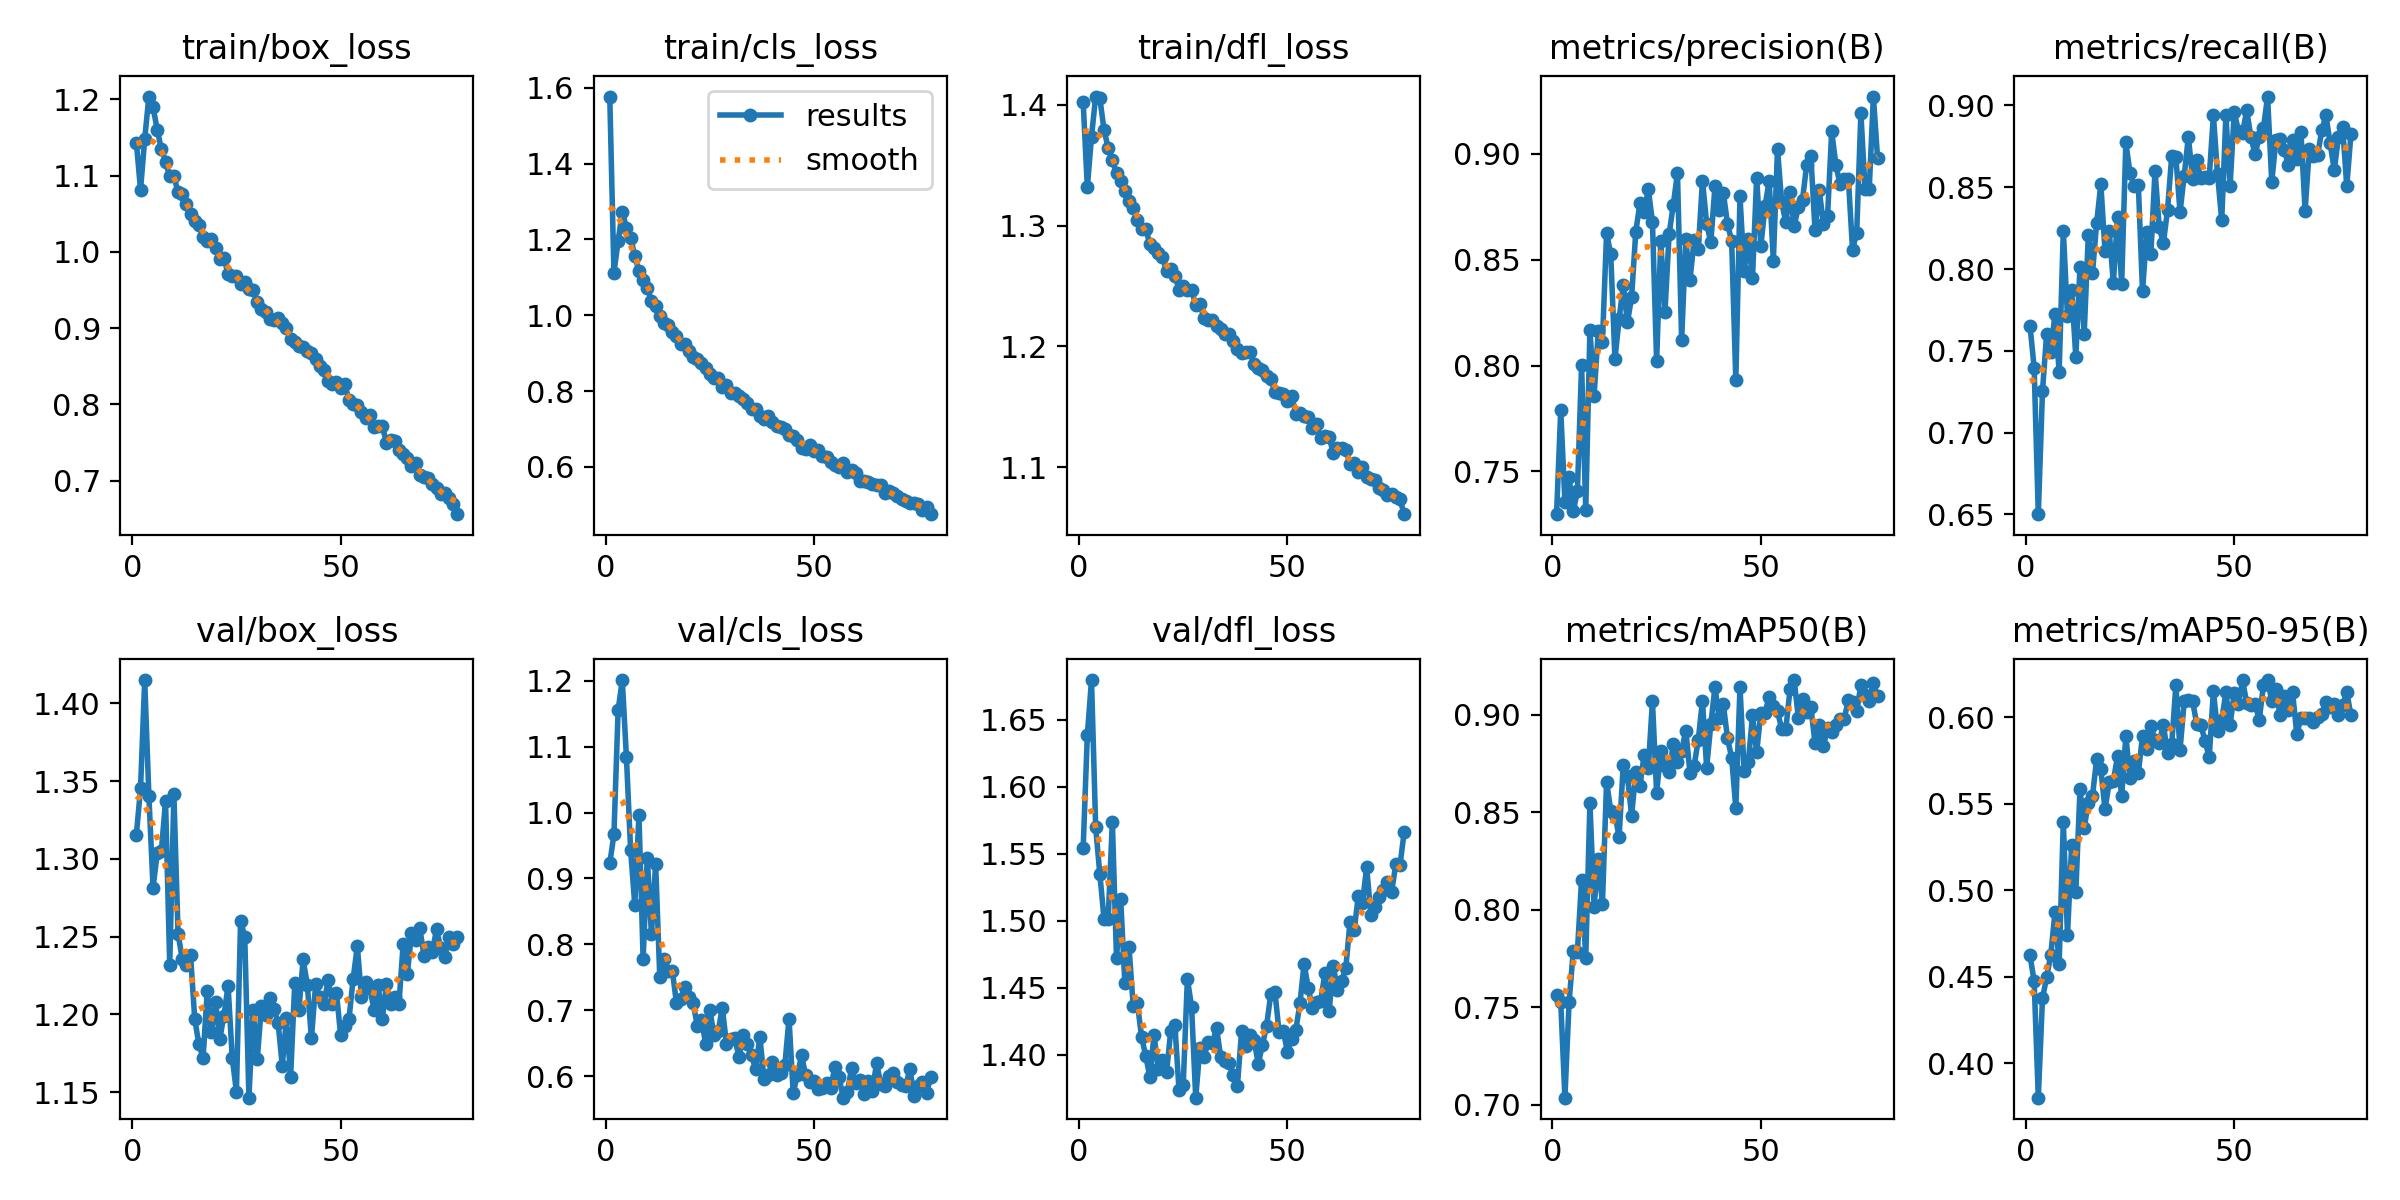

Source data for this figure (header and first rows):
epoch, time, train/box_loss, train/cls_loss, train/dfl_loss, metrics/precision(B), metrics/recall(B), metrics/mAP50(B), metrics/mAP50-95(B), val/box_loss, val/cls_loss, val/dfl_loss, lr/pg0, lr/pg1, lr/pg2
1, 209.6, 1.143, 1.577, 1.402, 0.7298, 0.7655, 0.7562, 0.4624, 1.316, 0.9228, 1.554, 0.003325, 0.003325, 0.003325
2, 337.8, 1.081, 1.113, 1.332, 0.7789, 0.7398, 0.7529, 0.4475, 1.345, 0.9669, 1.639, 0.006593, 0.006593, 0.006593
3, 463, 1.148, 1.195, 1.374, 0.7357, 0.6502, 0.7037, 0.3801, 1.415, 1.155, 1.68, 0.009794, 0.009794, 0.009794
4, 588.3, 1.204, 1.274, 1.407, 0.7472, 0.7253, 0.7525, 0.4375, 1.341, 1.201, 1.57, 0.009703, 0.009703, 0.009703
5, 714.4, 1.19, 1.231, 1.405, 0.7311, 0.7605, 0.7788, 0.4497, 1.281, 1.084, 1.535, 0.009604, 0.009604, 0.009604
6, 838.7, 1.16, 1.205, 1.379, 0.7408, 0.7492, 0.7785, 0.4628, 1.304, 0.9433, 1.502, 0.009505, 0.009505, 0.009505
7, 962.9, 1.134, 1.157, 1.364, 0.8002, 0.7728, 0.8153, 0.4873, 1.305, 0.8599, 1.501, 0.009406, 0.009406, 0.009406
8, 1090, 1.118, 1.116, 1.354, 0.7317, 0.7371, 0.7752, 0.4577, 1.337, 0.9962, 1.574, 0.009307, 0.009307, 0.009307
9, 1219, 1.099, 1.094, 1.343, 0.8169, 0.8234, 0.8548, 0.5395, 1.232, 0.778, 1.472, 0.009208, 0.009208, 0.009208
10, 1347, 1.099, 1.073, 1.337, 0.7857, 0.7711, 0.8015, 0.4739, 1.341, 0.9317, 1.516, 0.009109, 0.009109, 0.009109
11, 1473, 1.078, 1.037, 1.328, 0.8163, 0.7871, 0.8259, 0.5259, 1.252, 0.8151, 1.453, 0.00901, 0.00901, 0.00901
12, 1597, 1.076, 1.025, 1.32, 0.811, 0.7461, 0.803, 0.4991, 1.236, 0.9226, 1.48, 0.008911, 0.008911, 0.008911
13, 1722, 1.063, 0.9976, 1.314, 0.8627, 0.8014, 0.8656, 0.5585, 1.231, 0.7501, 1.437, 0.008812, 0.008812, 0.008812
14, 1856, 1.049, 0.9794, 1.305, 0.8524, 0.76, 0.8505, 0.5361, 1.238, 0.7782, 1.439, 0.008713, 0.008713, 0.008713
15, 1989, 1.04, 0.9731, 1.297, 0.8029, 0.821, 0.8484, 0.5507, 1.197, 0.7598, 1.413, 0.008614, 0.008614, 0.008614
16, 2125, 1.035, 0.9571, 1.297, 0.8219, 0.7976, 0.8375, 0.5547, 1.181, 0.7604, 1.399, 0.008515, 0.008515, 0.008515
17, 2253, 1.02, 0.9444, 1.285, 0.8379, 0.8283, 0.874, 0.576, 1.172, 0.7112, 1.383, 0.008416, 0.008416, 0.008416
18, 2378, 1.014, 0.9243, 1.281, 0.8204, 0.8519, 0.8684, 0.5699, 1.215, 0.7178, 1.415, 0.008317, 0.008317, 0.008317
19, 2505, 1.016, 0.9232, 1.277, 0.8322, 0.8111, 0.8482, 0.5469, 1.189, 0.7348, 1.389, 0.008218, 0.008218, 0.008218
20, 2630, 1.005, 0.9062, 1.274, 0.8631, 0.8236, 0.8705, 0.5624, 1.208, 0.7201, 1.396, 0.008119, 0.008119, 0.008119
21, 2756, 0.9902, 0.8895, 1.263, 0.8766, 0.7914, 0.8632, 0.5632, 1.184, 0.7111, 1.387, 0.00802, 0.00802, 0.00802
22, 2910, 0.9917, 0.8846, 1.264, 0.8723, 0.832, 0.8793, 0.5776, 1.199, 0.6765, 1.418, 0.007921, 0.007921, 0.007921
23, 3080, 0.9711, 0.8743, 1.259, 0.8832, 0.791, 0.8725, 0.5543, 1.218, 0.6854, 1.422, 0.007822, 0.007822, 0.007822
24, 3204, 0.9677, 0.8605, 1.247, 0.8678, 0.8774, 0.9069, 0.5893, 1.172, 0.6497, 1.373, 0.007723, 0.007723, 0.007723
25, 3329, 0.9689, 0.8438, 1.25, 0.802, 0.8586, 0.8599, 0.5647, 1.15, 0.7011, 1.378, 0.007624, 0.007624, 0.007624
26, 3457, 0.9578, 0.8358, 1.247, 0.8586, 0.8507, 0.8812, 0.5747, 1.26, 0.6624, 1.457, 0.007525, 0.007525, 0.007525
27, 3582, 0.9601, 0.8336, 1.247, 0.8252, 0.8512, 0.8734, 0.5679, 1.25, 0.6685, 1.436, 0.007426, 0.007426, 0.007426
28, 3706, 0.9507, 0.8098, 1.234, 0.8621, 0.7863, 0.8706, 0.5892, 1.146, 0.7037, 1.368, 0.007327, 0.007327, 0.007327
29, 3830, 0.9502, 0.816, 1.235, 0.8758, 0.8225, 0.8849, 0.5818, 1.203, 0.6488, 1.405, 0.007228, 0.007228, 0.007228
30, 3958, 0.9342, 0.7954, 1.223, 0.8909, 0.8092, 0.8758, 0.5948, 1.171, 0.6566, 1.398, 0.007129, 0.007129, 0.007129
31, 4085, 0.9248, 0.7939, 1.222, 0.812, 0.8602, 0.8815, 0.5867, 1.205, 0.6574, 1.41, 0.00703, 0.00703, 0.00703
32, 4213, 0.9207, 0.7867, 1.222, 0.8595, 0.8258, 0.8918, 0.5855, 1.199, 0.6294, 1.409, 0.006931, 0.006931, 0.006931
33, 4341, 0.9119, 0.7788, 1.217, 0.8404, 0.8157, 0.8702, 0.5958, 1.21, 0.6623, 1.42, 0.006832, 0.006832, 0.006832
34, 4465, 0.9101, 0.7697, 1.214, 0.8593, 0.8362, 0.8737, 0.5793, 1.203, 0.6494, 1.398, 0.006733, 0.006733, 0.006733
35, 4589, 0.9128, 0.7539, 1.21, 0.8551, 0.8689, 0.8871, 0.5844, 1.194, 0.6317, 1.395, 0.006634, 0.006634, 0.006634
36, 4714, 0.9072, 0.7521, 1.21, 0.8873, 0.8683, 0.9071, 0.6185, 1.167, 0.6109, 1.393, 0.006535, 0.006535, 0.006535
37, 4842, 0.8998, 0.7342, 1.204, 0.867, 0.8348, 0.8728, 0.5812, 1.197, 0.6603, 1.385, 0.006436, 0.006436, 0.006436
38, 4970, 0.8859, 0.7262, 1.198, 0.8581, 0.8571, 0.8949, 0.6092, 1.16, 0.5962, 1.377, 0.006337, 0.006337, 0.006337
39, 5098, 0.8814, 0.7342, 1.195, 0.8847, 0.881, 0.9142, 0.61, 1.22, 0.6019, 1.417, 0.006238, 0.006238, 0.006238
40, 5225, 0.8765, 0.7171, 1.196, 0.8734, 0.8552, 0.8981, 0.6094, 1.203, 0.6219, 1.406, 0.006139, 0.006139, 0.006139
41, 8131, 0.8758, 0.7072, 1.196, 0.8815, 0.8669, 0.9053, 0.5963, 1.235, 0.6026, 1.415, 0.00604, 0.00604, 0.00604
42, 8257, 0.8706, 0.7062, 1.186, 0.867, 0.8555, 0.8879, 0.5954, 1.219, 0.6053, 1.411, 0.005941, 0.005941, 0.005941
43, 8381, 0.8669, 0.6996, 1.182, 0.8587, 0.8562, 0.8779, 0.5865, 1.185, 0.617, 1.393, 0.005842, 0.005842, 0.005842
44, 8509, 0.86, 0.6834, 1.181, 0.7929, 0.8559, 0.852, 0.5769, 1.219, 0.6875, 1.407, 0.005743, 0.005743, 0.005743
45, 8632, 0.8504, 0.6812, 1.176, 0.8798, 0.894, 0.9142, 0.6154, 1.211, 0.5748, 1.422, 0.005644, 0.005644, 0.005644
46, 8756, 0.8448, 0.6716, 1.173, 0.8445, 0.8579, 0.8709, 0.5919, 1.206, 0.602, 1.445, 0.005545, 0.005545, 0.005545
47, 8882, 0.8307, 0.65, 1.162, 0.8596, 0.8298, 0.8756, 0.5985, 1.222, 0.6318, 1.447, 0.005446, 0.005446, 0.005446
48, 9010, 0.8266, 0.6475, 1.162, 0.8413, 0.8943, 0.8996, 0.6145, 1.207, 0.6013, 1.417, 0.005347, 0.005347, 0.005347
49, 9138, 0.8292, 0.6575, 1.161, 0.8887, 0.8505, 0.8806, 0.5955, 1.214, 0.5911, 1.418, 0.005248, 0.005248, 0.005248
50, 9266, 0.8219, 0.6428, 1.155, 0.8562, 0.8959, 0.901, 0.6141, 1.187, 0.5928, 1.402, 0.005149, 0.005149, 0.005149
51, 9394, 0.8263, 0.645, 1.159, 0.8751, 0.8846, 0.9009, 0.6078, 1.192, 0.5807, 1.411, 0.00505, 0.00505, 0.00505
52, 9946, 0.8057, 0.6286, 1.145, 0.8872, 0.8833, 0.9092, 0.6214, 1.197, 0.5816, 1.418, 0.004951, 0.004951, 0.004951
53, 10071, 0.8002, 0.6258, 1.145, 0.8494, 0.8971, 0.9045, 0.6082, 1.223, 0.5903, 1.438, 0.004852, 0.004852, 0.004852
54, 10195, 0.799, 0.6117, 1.143, 0.9022, 0.8806, 0.9017, 0.6071, 1.244, 0.5828, 1.468, 0.004753, 0.004753, 0.004753
55, 10322, 0.7898, 0.605, 1.142, 0.877, 0.8702, 0.8925, 0.6077, 1.211, 0.6138, 1.45, 0.004654, 0.004654, 0.004654
56, 10449, 0.7815, 0.6007, 1.132, 0.8676, 0.8809, 0.8926, 0.5985, 1.221, 0.5985, 1.435, 0.004555, 0.004555, 0.004555
57, 10572, 0.7863, 0.6111, 1.136, 0.8821, 0.8861, 0.9128, 0.6184, 1.217, 0.5676, 1.44, 0.004456, 0.004456, 0.004456
58, 10696, 0.7697, 0.5869, 1.124, 0.866, 0.9054, 0.9177, 0.6216, 1.203, 0.5758, 1.44, 0.004357, 0.004357, 0.004357
59, 10823, 0.7715, 0.593, 1.126, 0.8747, 0.8532, 0.8983, 0.6096, 1.219, 0.6124, 1.461, 0.004258, 0.004258, 0.004258
60, 10951, 0.7719, 0.583, 1.125, 0.8783, 0.8788, 0.908, 0.6163, 1.197, 0.59, 1.432, 0.004159, 0.004159, 0.004159
... 18 more rows
